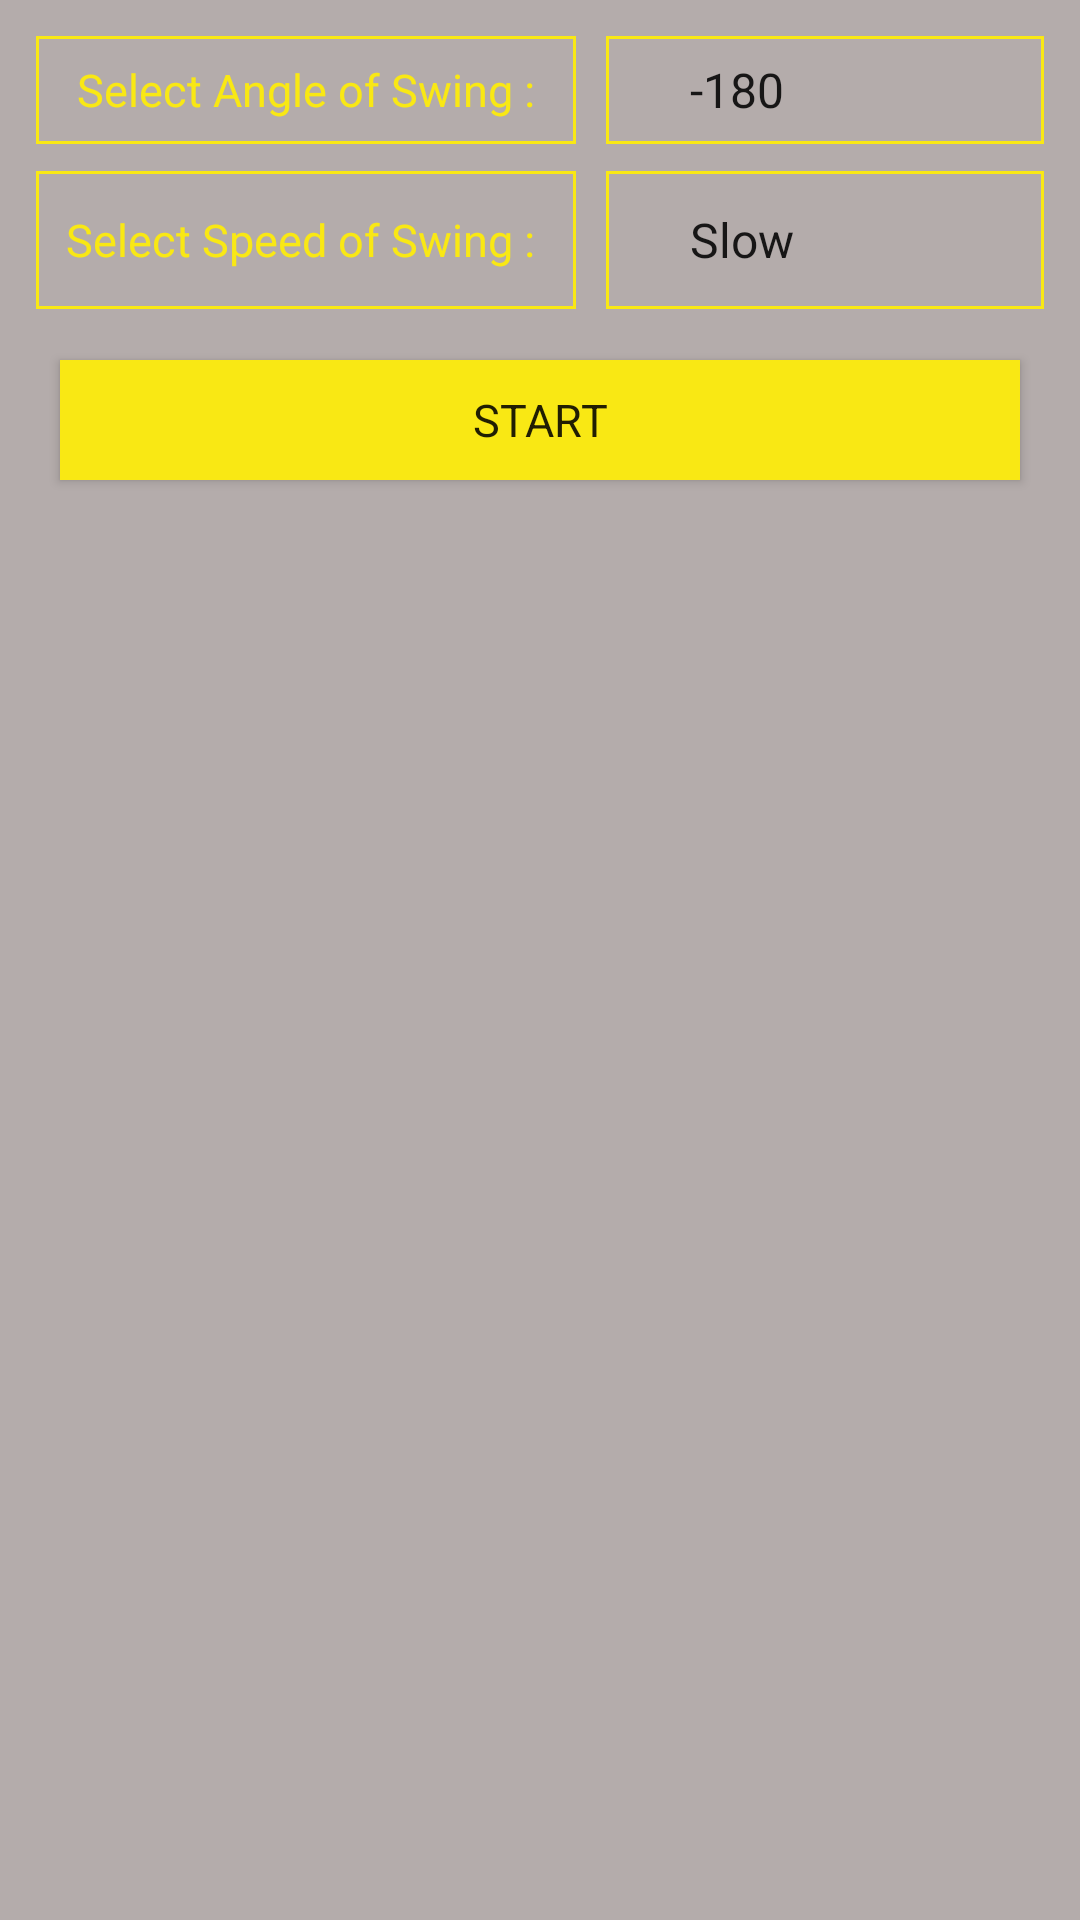

Write the Android layout XML for this screen, with the resource values it uses.
<!-- AndroidManifest.xml: application theme AppTheme -->
<!-- res/layout/fragment_seam_angle.xml -->
<RelativeLayout xmlns:android="http://schemas.android.com/apk/res/android"
    xmlns:tools="http://schemas.android.com/tools"
    android:layout_width="match_parent"
    android:layout_height="match_parent"
    android:background="#B4ACAB"
    android:padding="10dp">

    <ScrollView
        android:layout_width="match_parent"
        android:layout_height="match_parent">

        <LinearLayout
            android:layout_width="fill_parent"
            android:layout_height="fill_parent"
            android:orientation="vertical">

            <LinearLayout
                android:layout_width="match_parent"
                android:layout_height="40dp"
                android:layout_marginBottom="5dp"
                android:orientation="horizontal"
                android:padding="2dp">

                <TextView
                    android:layout_width="180dp"
                    android:layout_height="match_parent"
                    android:background="@drawable/yellow_border"
                    android:padding="5dp"
                    android:gravity="center"
                    android:text="Select Angle of Swing :"
                    android:textColor="@color/yellow"
                    android:textSize="15dp" />

                <Spinner
                    android:id="@+id/spinnerangle"
                    android:layout_width="match_parent"
                    android:layout_height="match_parent"
                    android:background="@drawable/yellow_border"
                    android:layout_marginLeft="10dp"
                    android:entries="@array/swing_arrays"
                    android:paddingLeft="20dp"
                    android:prompt="@string/swing_prompt" />
            </LinearLayout>

            <LinearLayout
                android:layout_width="match_parent"
                android:layout_height="50dp"
                android:layout_marginBottom="5dp"
                android:orientation="horizontal"
                android:padding="2dp">

                <TextView
                    android:layout_width="180dp"
                    android:layout_height="match_parent"
                    android:background="@drawable/yellow_border"
                    android:padding="5dp"
                    android:gravity="center"
                    android:text="Select Speed of Swing : "
                    android:textColor="@color/yellow"
                    android:textSize="15dp" />

                <Spinner
                    android:id="@+id/spinnerspeed"
                    android:layout_width="match_parent"
                    android:layout_height="match_parent"
                    android:background="@drawable/yellow_border"
                    android:layout_marginLeft="10dp"
                    android:entries="@array/speed_arrays"
                    android:paddingLeft="20dp"
                    android:prompt="@string/speed_prompt" />
            </LinearLayout>

            <Button
                android:id="@+id/startanimation"
                android:layout_width="fill_parent"
                android:layout_height="40dp"
                android:layout_below="@+id/linear"
                android:layout_gravity="center"
                android:layout_margin="10dp"
                android:background="@color/yellow"
                android:fontFamily="sans-serif"
                android:text="Start"
                android:textSize="15dp" />

            
                
                
                
                
                
                
                

            <ImageView
                android:id="@+id/animationView"
                android:layout_width="150dp"
                android:layout_height="150dp"
                android:layout_gravity="center_horizontal"
                android:layout_margin="10dp"
                android:src="@mipmap/ic_cricket" />

            <TextView
                android:id="@+id/in"
                android:layout_width="fill_parent"
                android:layout_height="wrap_content"
                android:gravity="center"
                android:textColor="@color/yellow"
                android:textSize="15dp"
                android:textStyle="bold"
                android:visibility="invisible" />

        </LinearLayout>

    </ScrollView>

</RelativeLayout>
<!-- resources referenced by this layout -->
<resources>
  <string-array name="speed_arrays">
          <item>Slow</item>
          <item>Medium</item>
          <item>Fast</item>
      </string-array>
  <string-array name="swing_arrays">
          <item>-180</item>
          <item>-150</item>
          <item>-120</item>
          <item>-90</item>
          <item>-75</item>
          <item>-60</item>
          <item>-45</item>
          <item>-30</item>
          <item>-15</item>
          <item>0</item>
          <item>15</item>
          <item>30</item>
          <item>45</item>
          <item>60</item>
          <item>75</item>
          <item>90</item>
          <item>120</item>
          <item>150</item>
          <item>180</item>
      </string-array>
  <color name="yellow">#F9E814</color>
  <!-- drawable yellow_border (drawable) -->
  <?xml version="1.0" encoding="utf-8"?>
  <layer-list xmlns:android="http://schemas.android.com/apk/res/android"
      android:layout_width="match_parent"
      android:layout_height="wrap_content">
  
      <item>
  
          <shape>
  
              <stroke
                  android:width="1dip"
                  android:color="@color/yellow" />
  
          </shape>
      </item>
  </layer-list>
  <string name="speed_prompt">Choose a Speed of Animation</string>
  <string name="swing_prompt">Choose a swing Angle</string>
  <style name="AppTheme" parent="Theme.AppCompat.Light.DarkActionBar">
          <item name="colorPrimary">@color/colorPrimary</item>
          <item name="colorPrimaryDark">@color/colorPrimaryDark</item>
          <item name="colorAccent">@color/colorAccent</item>
      </style>
  <color name="colorPrimary">#3F51B5</color>
  <color name="colorPrimaryDark">@color/black</color>
  <color name="colorAccent">@color/yellow</color>
  <color name="black">#000</color>
</resources>
